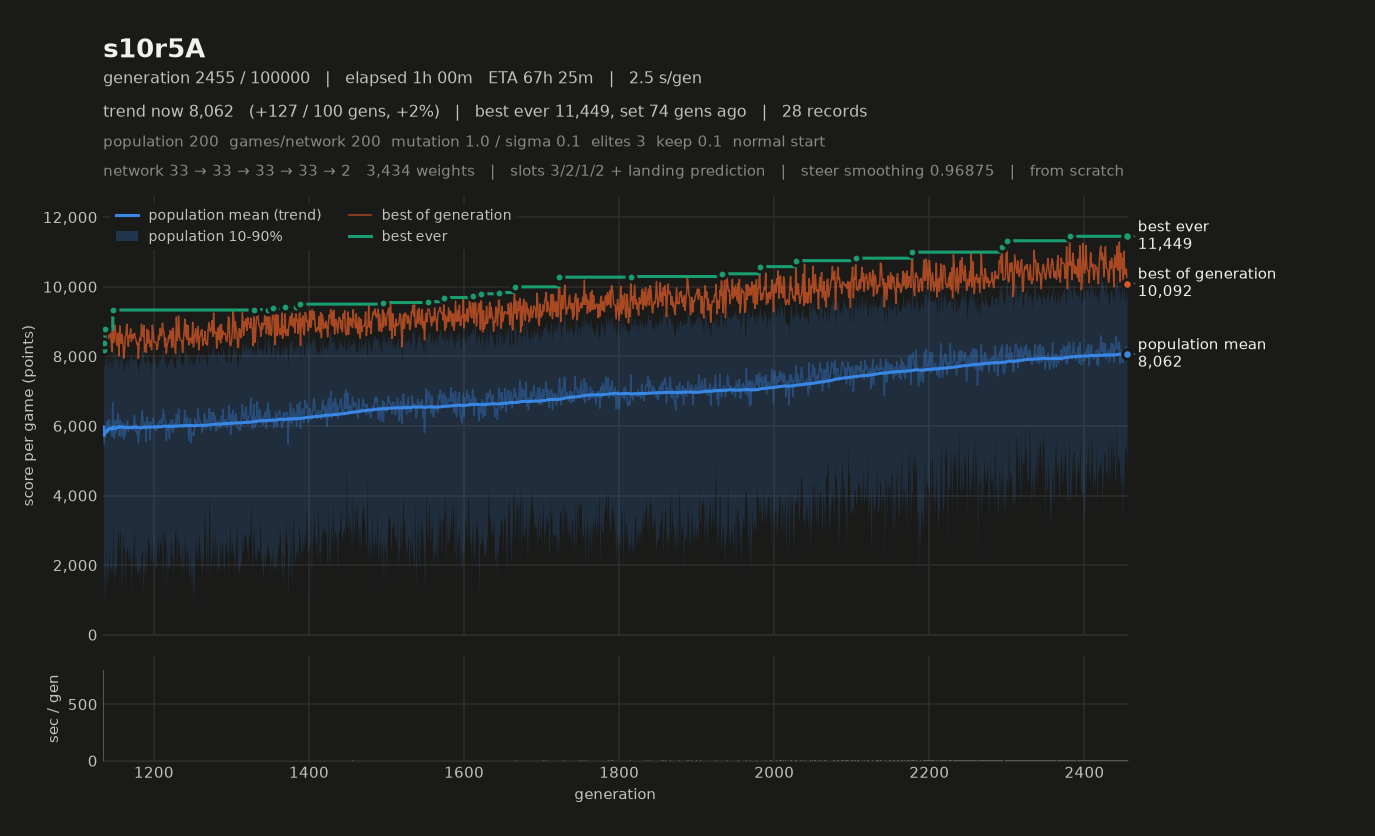

The file beside this chart, header and first rows:
# name=s10r5A generations=100000 populat…, 2, 1, 2, 0, 1) monsterFraction=0.0 monsterMult=1.0 f…
gen, elapsed_s, mean, median, p10, p90, best, chosen
1135, 801.9, 5981, 6962, 2035, 7744, 8177, 8177
1136, 802.8, 5474, 6743, 970.1, 7714, 8385, 8385
1137, 803.9, 5974, 6994, 1487, 8109, 8775, 8775
1138, 804.9, 5850, 6667, 2462, 7743, 8408, 8408
1139, 805.9, 5916, 7005, 1120, 7997, 8527, 8527
1140, 806.9, 6138, 7113, 1958, 7961, 8505, 8505
1141, 807.9, 5803, 6931, 1547, 7574, 8057, 8057
1142, 809, 6180, 7091, 2437, 7829, 8773, 8773
1143, 810, 6039, 6947, 1970, 7866, 8586, 8586
1144, 811, 5979, 7102, 1880, 8075, 8775, 8775
1145, 812, 5814, 6837, 1731, 7641, 8326, 8326
1146, 813, 5706, 6568, 1873, 7727, 8132, 8132
1147, 814.1, 6677, 7523, 3342, 8597, 9331, 9331
1148, 815.1, 5715, 6658, 1895, 7737, 8390, 8390
1149, 816.1, 5650, 6505, 1459, 7927, 8621, 8621
1150, 817.1, 6149, 7108, 2032, 8145, 8896, 8896
1151, 818.1, 5800, 6548, 1679, 7904, 8597, 8597
1152, 819.1, 6171, 7215, 2175, 7993, 8358, 8358
1153, 820.1, 6083, 6759, 2913, 7732, 8308, 8308
1154, 821.2, 6357, 7136, 2996, 8264, 8666, 8666
1155, 822.2, 5710, 6463, 2376, 7600, 8009, 8009
1156, 823.2, 6162, 6901, 3066, 7950, 8875, 8875
1157, 824.3, 6148, 7184, 2801, 8027, 8415, 8415
1158, 825.3, 5695, 6834, 1171, 7834, 8372, 8372
1159, 826.3, 5969, 7012, 1848, 8114, 8640, 8640
1160, 827.3, 6075, 6926, 2958, 7930, 8395, 8395
1161, 828.3, 5621, 6415, 2468, 7461, 7938, 7938
1162, 829.3, 5899, 6672, 2515, 7675, 8089, 8089
1163, 830.3, 5726, 6598, 1417, 7867, 8544, 8544
1164, 831.8, 6050, 6781, 2398, 7908, 8640, 8640
1165, 833.3, 5947, 6815, 2455, 7727, 8925, 8925
1166, 834.9, 6144, 6914, 2530, 8122, 8576, 8576
1167, 836.5, 5844, 6811, 2141, 7622, 8283, 8283
1168, 838, 5928, 6779, 2141, 7954, 8595, 8595
1169, 839.6, 5981, 6778, 2528, 7904, 8547, 8547
1170, 841.2, 5976, 7040, 1151, 8064, 8789, 8789
1171, 842.8, 5998, 6796, 2389, 8006, 8426, 8426
1172, 844.4, 5880, 6874, 1580, 7923, 8625, 8625
1173, 846, 5971, 6763, 2849, 7916, 8506, 8506
1174, 847.6, 6050, 7107, 2088, 7876, 8622, 8622
1175, 849.2, 6300, 7031, 3129, 8040, 8663, 8663
1176, 850.8, 5858, 6894, 1476, 7884, 8544, 8544
1177, 852.4, 6038, 6953, 2300, 8103, 8462, 8462
1178, 854, 5762, 6730, 1726, 7670, 8347, 8347
1179, 855.5, 5871, 7024, 1792, 7791, 8379, 8379
1180, 857, 5509, 6401, 1796, 7493, 7937, 7937
1181, 858.6, 5813, 6823, 2121, 7801, 8432, 8432
1182, 860.2, 5906, 7004, 1488, 7880, 8539, 8539
1183, 861.8, 5934, 6702, 2307, 7843, 8448, 8448
1184, 863.5, 6192, 7218, 2326, 8304, 8920, 8920
1185, 865.2, 6436, 7373, 2531, 8128, 8660, 8660
1186, 866.9, 6197, 7364, 1206, 8185, 8567, 8567
1187, 868.5, 5911, 6944, 1796, 7865, 8888, 8888
1188, 870.1, 6019, 7038, 2001, 7802, 8133, 8133
1189, 871.8, 6099, 7014, 2654, 7877, 8331, 8331
1190, 873.4, 5549, 6708, 1556, 7619, 8115, 8115
1191, 875.1, 6259, 7275, 2313, 8287, 8778, 8778
1192, 876.8, 6115, 6986, 2913, 7870, 8380, 8380
1193, 878.4, 6045, 7019, 2647, 7849, 8735, 8735
... 1,262 more rows
